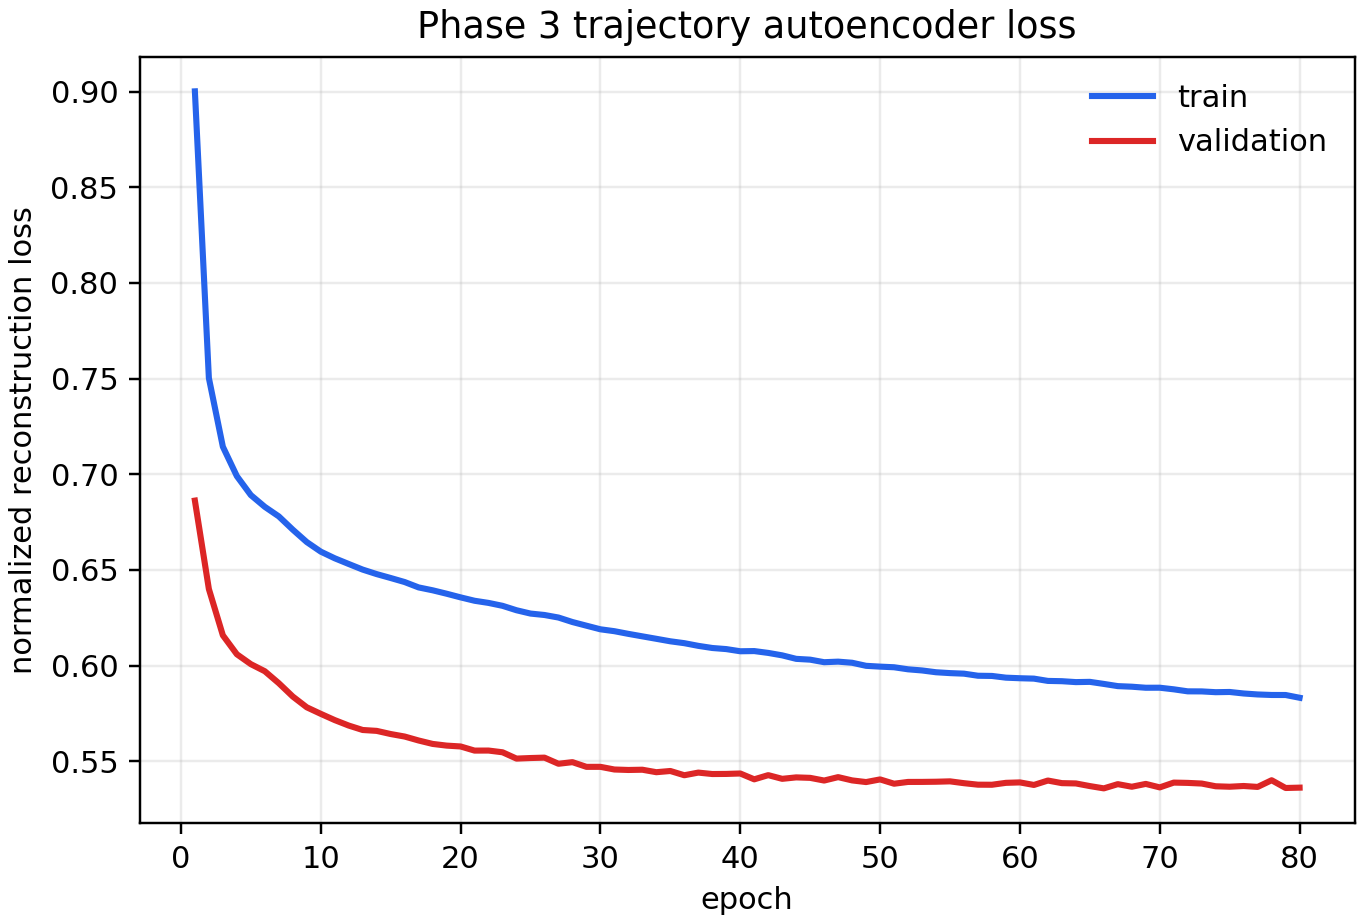

Values plotted in this chart, from the file beside it:
epoch, train_loss, validation_loss
1, 0.9002, 0.6862
2, 0.7503, 0.64
3, 0.7144, 0.6158
4, 0.699, 0.6059
5, 0.6891, 0.6007
6, 0.683, 0.597
7, 0.678, 0.5908
8, 0.671, 0.5838
9, 0.6645, 0.5782
10, 0.6595, 0.5747
11, 0.6561, 0.5715
12, 0.6531, 0.5686
13, 0.6501, 0.5663
14, 0.6478, 0.5658
15, 0.6457, 0.5642
16, 0.6436, 0.5629
17, 0.6408, 0.5608
18, 0.6393, 0.559
19, 0.6375, 0.5581
20, 0.6356, 0.5577
21, 0.6339, 0.5555
22, 0.6327, 0.5555
23, 0.6312, 0.5546
24, 0.6289, 0.5513
25, 0.6272, 0.5516
26, 0.6264, 0.5518
27, 0.6251, 0.5486
28, 0.6227, 0.5495
29, 0.6208, 0.547
30, 0.6189, 0.547
31, 0.6179, 0.5456
32, 0.6165, 0.5454
33, 0.6152, 0.5455
34, 0.614, 0.5442
35, 0.6127, 0.5448
36, 0.6117, 0.5426
37, 0.6103, 0.544
38, 0.6092, 0.5433
39, 0.6086, 0.5433
40, 0.6074, 0.5435
41, 0.6075, 0.5405
42, 0.6066, 0.5427
43, 0.6053, 0.5407
44, 0.6035, 0.5415
45, 0.6031, 0.5413
46, 0.6017, 0.5399
47, 0.602, 0.5416
48, 0.6014, 0.5399
49, 0.5998, 0.5391
50, 0.5994, 0.5404
51, 0.5991, 0.5382
52, 0.598, 0.5391
53, 0.5974, 0.5391
54, 0.5965, 0.5392
55, 0.596, 0.5394
56, 0.5957, 0.5385
57, 0.5946, 0.5377
58, 0.5945, 0.5377
59, 0.5936, 0.5387
60, 0.5933, 0.5389
... 20 more rows
